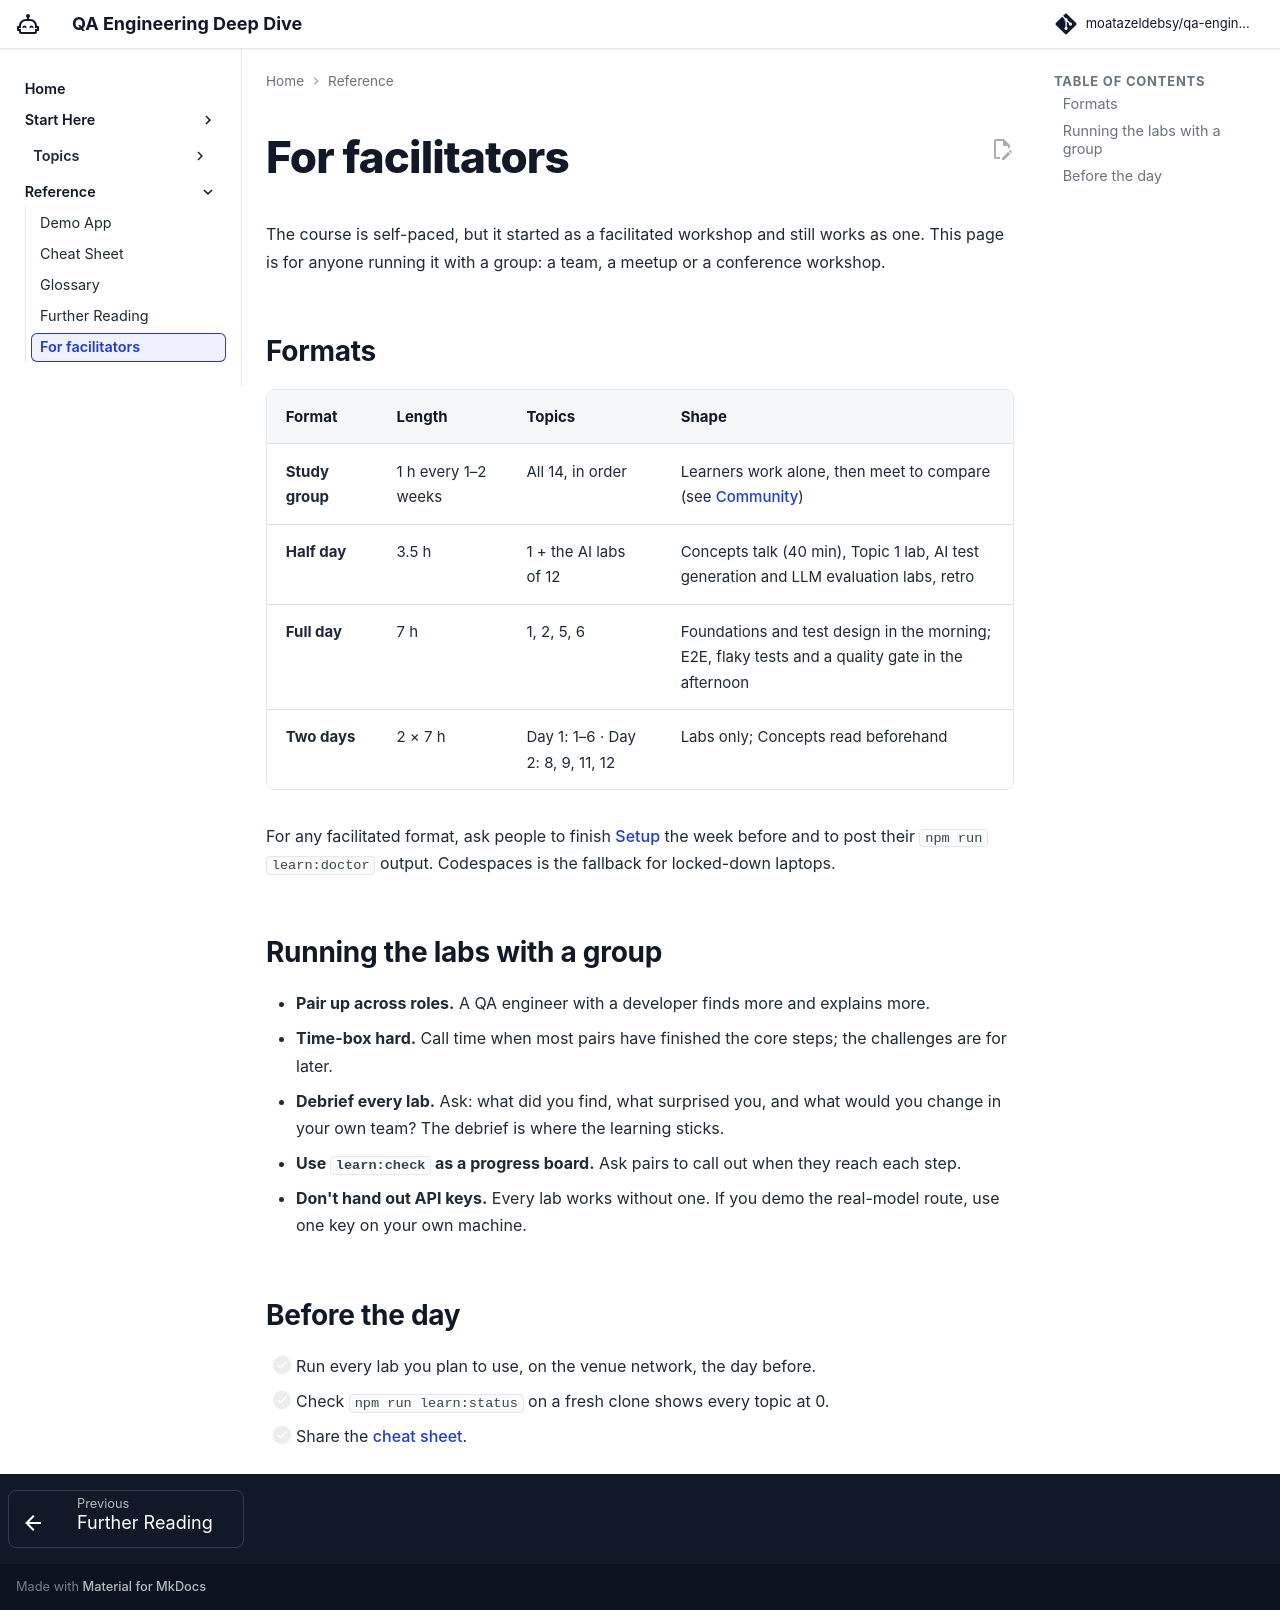

repository: moatazeldebsy/qa-ai-era-workshop · page: reference/facilitators/index.html · generator: mkdocs

# For facilitators

The course is self-paced, but it started as a facilitated workshop and still works as one. This page is for anyone running it with a group: a team, a meetup or a conference workshop.

## Formats

| Format | Length | Topics | Shape |
|---|---|---|---|
| **Study group** | 1 h every 1–2 weeks | All 14, in order | Learners work alone, then meet to compare (see [Community](../start/community.md#run-a-study-group)) |
| **Half day** | 3.5 h | 1 + the AI labs of 12 | Concepts talk (40 min), Topic 1 lab, AI test generation and LLM evaluation labs, retro |
| **Full day** | 7 h | 1, 2, 5, 6 | Foundations and test design in the morning; E2E, flaky tests and a quality gate in the afternoon |
| **Two days** | 2 × 7 h | Day 1: 1–6 · Day 2: 8, 9, 11, 12 | Labs only; Concepts read beforehand |

For any facilitated format, ask people to finish [Setup](../start/setup.md) the week before and to post their `npm run learn:doctor` output. Codespaces is the fallback for locked-down laptops.

## Running the labs with a group

- **Pair up across roles.** A QA engineer with a developer finds more and explains more.
- **Time-box hard.** Call time when most pairs have finished the core steps; the challenges are for later.
- **Debrief every lab.** Ask: what did you find, what surprised you, and what would you change in your own team? The debrief is where the learning sticks.
- **Use `learn:check` as a progress board.** Ask pairs to call out when they reach each step.
- **Don't hand out API keys.** Every lab works without one. If you demo the real-model route, use one key on your own machine.

## Before the day

- [ ] Run every lab you plan to use, on the venue network, the day before.
- [ ] Check `npm run learn:status` on a fresh clone shows every topic at 0.
- [ ] Share the [cheat sheet](cheat-sheet.md).
